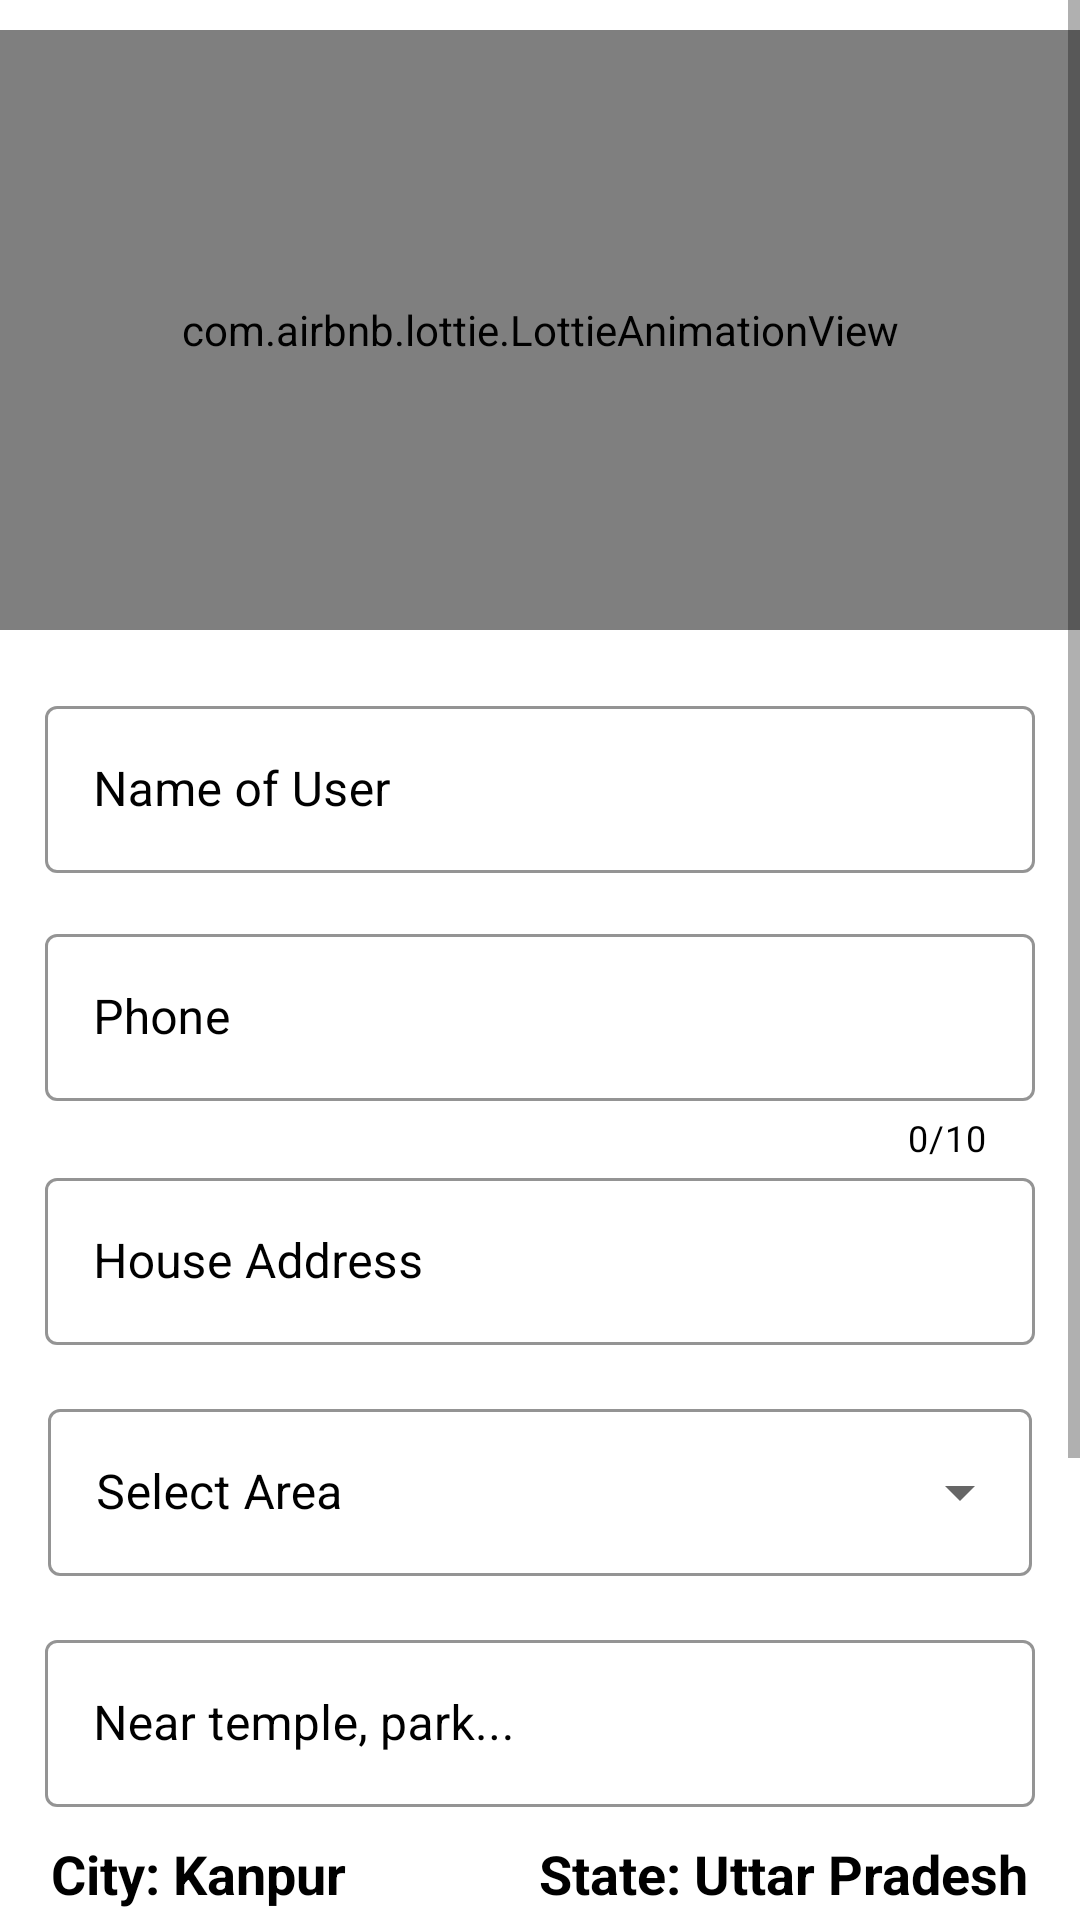

Reconstruct the res/layout file that produces this screen, plus the resources it refers to.
<!-- AndroidManifest.xml: application theme Theme.CityFreshApp -->
<!-- res/layout/activity_signup.xml -->
<?xml version="1.0" encoding="utf-8"?>
<ScrollView xmlns:android="http://schemas.android.com/apk/res/android"
    xmlns:app="http://schemas.android.com/apk/res-auto"
    xmlns:tools="http://schemas.android.com/tools"
    android:layout_width="match_parent"
    android:background="@color/white"
    android:layout_height="match_parent"
    tools:context=".SignupActivity"

    >

    <LinearLayout
        android:layout_width="match_parent"
        android:layout_height="match_parent"
        android:orientation="vertical"
        android:background="@color/white">

        <com.airbnb.lottie.LottieAnimationView
            android:layout_width="match_parent"
            android:layout_height="200dp"
            android:id="@+id/registerlo"
            app:lottie_autoPlay="true"
            app:lottie_loop="true"
            app:lottie_rawRes="@raw/signup"
            android:layout_marginTop="10dp"
            />
        
        <com.google.android.material.textfield.TextInputLayout
            android:layout_width="match_parent"
            android:layout_below="@+id/signup"
            android:layout_height="wrap_content"
            android:id="@+id/nameofuser"
            android:layout_marginTop="20dp"
            android:textColorHint="@color/black"
            android:layout_marginRight="15dp"
            app:hintTextColor="@color/black"
            android:layout_marginLeft="15dp"
            android:hint="Name of User"
            style="@style/Widget.MaterialComponents.TextInputLayout.OutlinedBox"
            app:boxStrokeColor="@color/black"
            >

            <com.google.android.material.textfield.TextInputEditText
                android:layout_width="match_parent"
                android:layout_height="wrap_content"
                android:textColor="@color/black"
                android:inputType="text"
                />

        </com.google.android.material.textfield.TextInputLayout>

        
        
        <com.google.android.material.textfield.TextInputLayout
            android:layout_width="match_parent"
            android:layout_below="@+id/nameofuser"
            android:layout_height="wrap_content"
            android:layout_marginTop="15dp"
            android:id="@+id/phone"
            android:textColorHint="@color/black"
            android:layout_marginRight="15dp"
            android:layout_marginLeft="15dp"
            android:hint="Phone"
            app:counterTextColor="@color/black"
            app:counterEnabled="true"
            app:counterMaxLength="10"
            style="@style/Widget.MaterialComponents.TextInputLayout.OutlinedBox"
            app:boxStrokeColor="@color/black"
            app:hintTextColor="@color/black"
            >

            <com.google.android.material.textfield.TextInputEditText
                android:layout_width="match_parent"
                android:layout_height="wrap_content"
                android:textColor="@color/black"
                android:inputType="phone"
                />

        </com.google.android.material.textfield.TextInputLayout>
        
        
        <com.google.android.material.textfield.TextInputLayout
            android:layout_width="match_parent"
            android:layout_below="@+id/phone"
            android:layout_height="wrap_content"
            android:id="@+id/email"
            android:textColorHint="@color/black"
            android:layout_marginRight="15dp"
            app:hintTextColor="@color/black"
            android:layout_marginLeft="15dp"
            android:hint="House Address"
            style="@style/Widget.MaterialComponents.TextInputLayout.OutlinedBox"
            app:boxStrokeColor="@color/black"
            >

            <com.google.android.material.textfield.TextInputEditText
                android:layout_width="match_parent"
                android:layout_height="wrap_content"
                android:textColor="@color/black"
                android:inputType="textMultiLine"
                />

        </com.google.android.material.textfield.TextInputLayout>
        

        
        <com.google.android.material.textfield.TextInputLayout
            android:layout_width="match_parent"
            android:layout_height="wrap_content"
            android:layout_margin="16dp"
            android:layout_marginTop="15dp"
            app:boxStrokeColor="@color/black"
            android:textColorHint="@color/black"
            android:hint="@string/select"
            style="@style/Widget.MaterialComponents.TextInputLayout.OutlinedBox.ExposedDropdownMenu"
            >
            <AutoCompleteTextView
                android:id="@+id/autoCompleteText"
                android:layout_width="match_parent"
                android:layout_height="wrap_content"
                android:textColor="@color/black"
                android:inputType="none"
                />
        </com.google.android.material.textfield.TextInputLayout>

        

        
        <com.google.android.material.textfield.TextInputLayout
            android:layout_width="match_parent"
            android:layout_height="wrap_content"
            android:id="@+id/landmark"
            android:textColorHint="@color/black"
            android:layout_marginRight="15dp"
            app:hintTextColor="@color/black"
            android:layout_marginLeft="15dp"
            android:hint="Near temple, park..."
            style="@style/Widget.MaterialComponents.TextInputLayout.OutlinedBox"
            app:boxStrokeColor="@color/black"
            >

            <com.google.android.material.textfield.TextInputEditText
                android:layout_width="match_parent"
                android:layout_height="wrap_content"
                android:textColor="@color/black"
                android:inputType="textMultiLine"
                />

        </com.google.android.material.textfield.TextInputLayout>

        

        <RelativeLayout
            android:layout_width="match_parent"
            android:layout_height="wrap_content">
            <TextView
                android:layout_width="wrap_content"
                android:layout_height="wrap_content"
                android:layout_marginLeft="17dp"
                android:text="City: Kanpur"
                android:layout_alignParentLeft="true"
                android:layout_marginTop="10dp"
                android:textColor="@color/black"
                android:textSize="18dp"
                android:textStyle="bold"/>
            <TextView
                android:layout_width="wrap_content"
                android:layout_height="wrap_content"
                android:layout_marginRight="17dp"
                android:text="State: Uttar Pradesh"
                android:layout_alignParentRight="true"
                android:layout_marginTop="10dp"
                android:textColor="@color/black"
                android:textSize="18dp"
                android:textStyle="bold"/>

        </RelativeLayout>



        <com.google.android.material.textfield.TextInputLayout
            android:layout_width="match_parent"
            android:layout_below="@+id/email"
            android:layout_height="wrap_content"
            android:layout_marginTop="15dp"
            android:id="@+id/userPwd"
            android:textColorHint="@color/black"
            android:layout_marginRight="15dp"
            android:layout_marginLeft="15dp"
            android:hint="Password"
            app:passwordToggleEnabled="true"
            app:passwordToggleTint="@color/black"
            app:passwordToggleContentDescription="Hide/Unhide"
            style="@style/Widget.MaterialComponents.TextInputLayout.OutlinedBox"
            app:boxStrokeColor="@color/black"
            app:hintTextColor="@color/black"
            >

            <com.google.android.material.textfield.TextInputEditText
                android:layout_width="match_parent"
                android:layout_height="wrap_content"
                android:textColor="@color/black"
                android:inputType="textPassword"
                />

        </com.google.android.material.textfield.TextInputLayout>


        <Button
            android:id="@+id/signupbtn"
            android:layout_width="match_parent"
            android:layout_height="80dp"
            android:layout_below="@+id/userPwd"
            android:text="Signup"
            android:layout_marginLeft="50dp"
            android:layout_marginRight="50dp"
            android:textColor="@color/white"
            android:textSize="20dp"
            android:layout_marginTop="20dp"
            android:backgroundTint="@color/Earth_Blue"
            android:textStyle="bold"/>
        <TextView
            android:id="@+id/loginActivity"
            android:layout_width="match_parent"
            android:layout_height="wrap_content"
            android:text="Already have an account? Click to login"
            android:gravity="center"
            android:textSize="15dp"
            android:textStyle="bold"
            android:layout_marginTop="10dp"
            android:textColor="@color/U.S.Flag"
            android:layout_below="@+id/signupbtn"/>
    </LinearLayout>
</ScrollView>
<!-- resources referenced by this layout -->
<resources>
  <color name="Earth_Blue">#0000A5</color>
  <color name="U.S.Flag">#BF0A30</color>
  <color name="black">#FF000000</color>
  <color name="white">#FFFFFFFF</color>
  <string name="select">Select Area</string>
  <style name="Theme.CityFreshApp" parent="Theme.MaterialComponents.DayNight.NoActionBar">
          
          <item name="colorPrimary">@color/YellowGreen</item>
          <item name="colorPrimaryVariant">@color/YellowGreen</item>
          <item name="colorOnPrimary">@color/white</item>
          
          <item name="colorSecondary">@color/teal_200</item>
          <item name="colorSecondaryVariant">@color/teal_700</item>
          <item name="colorOnSecondary">@color/black</item>
          
          <item name="android:statusBarColor" tools:targetApi="l">?attr/colorPrimaryVariant</item>
          
      </style>
  <color name="YellowGreen">#9ACD32</color>
  <color name="teal_200">#FF03DAC5</color>
  <color name="teal_700">#FF018786</color>
</resources>
